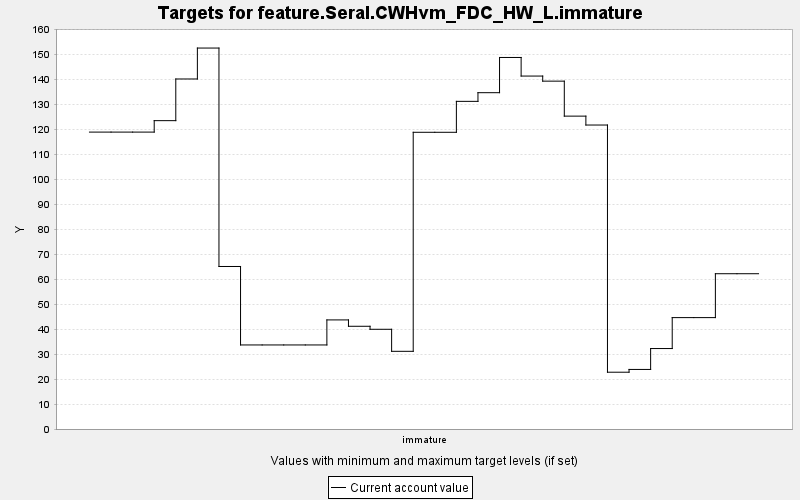

The data file committed next to this chart (first rows):
TARGET, PERIOD, YEAR, PERIODWIDTH, MINIMUM, MAXIMUM, MINWEIGHT, MAXWEIGHT, CURRENT, SUMMARY
feature.Seral.CWHvm_FDC_HW_L.immature, 0, 0, 10.0, 0.0, 10000, 1.0, 1.0, 118.8, 0.0
feature.Seral.CWHvm_FDC_HW_L.immature, 1, 10, 10.0, 0.0, 10000, 1.0, 1.0, 118.8, 0.0
feature.Seral.CWHvm_FDC_HW_L.immature, 2, 20, 10.0, 0.0, 10000, 1.0, 1.0, 118.8, 0.0
feature.Seral.CWHvm_FDC_HW_L.immature, 3, 30, 10.0, 0.0, 10000, 1.0, 1.0, 123.4, 0.0
feature.Seral.CWHvm_FDC_HW_L.immature, 4, 40, 10.0, 0.0, 10000, 1.0, 1.0, 140, 0.0
feature.Seral.CWHvm_FDC_HW_L.immature, 5, 50, 10.0, 0.0, 10000, 1.0, 1.0, 152.4, 0.0
feature.Seral.CWHvm_FDC_HW_L.immature, 6, 60, 10.0, 0.0, 10000, 1.0, 1.0, 65.02, 0.0
feature.Seral.CWHvm_FDC_HW_L.immature, 7, 70, 10.0, 0.0, 10000, 1.0, 1.0, 33.62, 0.0
feature.Seral.CWHvm_FDC_HW_L.immature, 8, 80, 10.0, 0.0, 10000, 1.0, 1.0, 33.62, 0.0
feature.Seral.CWHvm_FDC_HW_L.immature, 9, 90, 10.0, 0.0, 10000, 1.0, 1.0, 33.62, 0.0
feature.Seral.CWHvm_FDC_HW_L.immature, 10, 100, 10.0, 0.0, 10000, 1.0, 1.0, 33.62, 0.0
feature.Seral.CWHvm_FDC_HW_L.immature, 11, 110, 10.0, 0.0, 10000, 1.0, 1.0, 43.64, 0.0
feature.Seral.CWHvm_FDC_HW_L.immature, 12, 120, 10.0, 0.0, 10000, 1.0, 1.0, 41.1, 0.0
feature.Seral.CWHvm_FDC_HW_L.immature, 13, 130, 10.0, 0.0, 10000, 1.0, 1.0, 39.89, 0.0
feature.Seral.CWHvm_FDC_HW_L.immature, 14, 140, 10.0, 0.0, 10000, 1.0, 1.0, 31.08, 0.0
feature.Seral.CWHvm_FDC_HW_L.immature, 15, 150, 10.0, 0.0, 10000, 1.0, 1.0, 118.7, 0.0
feature.Seral.CWHvm_FDC_HW_L.immature, 16, 160, 10.0, 0.0, 10000, 1.0, 1.0, 118.7, 0.0
feature.Seral.CWHvm_FDC_HW_L.immature, 17, 170, 10.0, 0.0, 10000, 1.0, 1.0, 131.1, 0.0
feature.Seral.CWHvm_FDC_HW_L.immature, 18, 180, 10.0, 0.0, 10000, 1.0, 1.0, 134.5, 0.0
feature.Seral.CWHvm_FDC_HW_L.immature, 19, 190, 10.0, 0.0, 10000, 1.0, 1.0, 148.6, 0.0
feature.Seral.CWHvm_FDC_HW_L.immature, 20, 200, 10.0, 0.0, 10000, 1.0, 1.0, 141.2, 0.0
feature.Seral.CWHvm_FDC_HW_L.immature, 21, 210, 10.0, 0.0, 10000, 1.0, 1.0, 139.2, 0.0
feature.Seral.CWHvm_FDC_HW_L.immature, 22, 220, 10.0, 0.0, 10000, 1.0, 1.0, 125.2, 0.0
feature.Seral.CWHvm_FDC_HW_L.immature, 23, 230, 10.0, 0.0, 10000, 1.0, 1.0, 121.6, 0.0
feature.Seral.CWHvm_FDC_HW_L.immature, 24, 240, 10.0, 0.0, 10000, 1.0, 1.0, 22.72, 0.0
feature.Seral.CWHvm_FDC_HW_L.immature, 25, 250, 10.0, 0.0, 10000, 1.0, 1.0, 23.83, 0.0
feature.Seral.CWHvm_FDC_HW_L.immature, 26, 260, 10.0, 0.0, 10000, 1.0, 1.0, 32.19, 0.0
feature.Seral.CWHvm_FDC_HW_L.immature, 27, 270, 10.0, 0.0, 10000, 1.0, 1.0, 44.56, 0.0
feature.Seral.CWHvm_FDC_HW_L.immature, 28, 280, 10.0, 0.0, 10000, 1.0, 1.0, 44.56, 0.0
feature.Seral.CWHvm_FDC_HW_L.immature, 29, 290, 10.0, 0.0, 10000, 1.0, 1.0, 62.12, 0.0
feature.Seral.CWHvm_FDC_HW_L.immature, 30, 300, 10.0, 0.0, 10000, 1.0, 1.0, 62.12, 0.0
